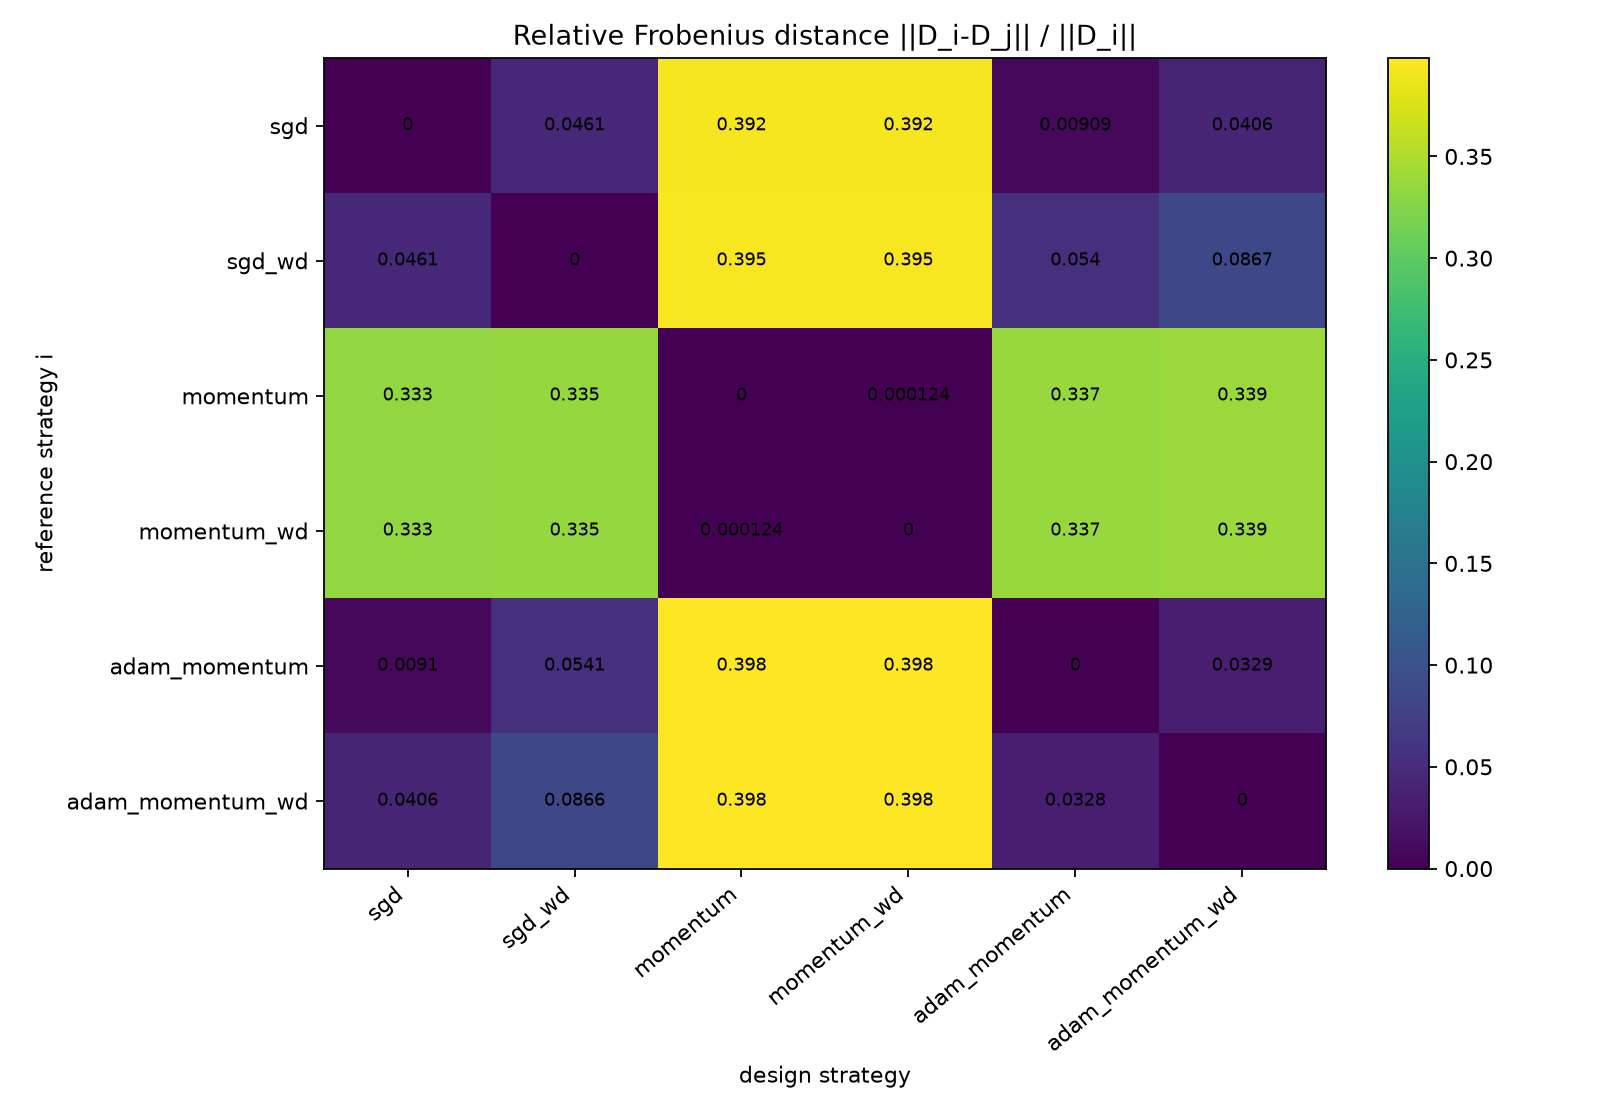

The table this chart was drawn from, first rows:
strategy, sgd, sgd_wd, momentum, momentum_wd, adam_momentum, adam_momentum_wd
sgd, 0.0, 0.04612, 0.3922, 0.3921, 0.009087, 0.04062
sgd_wd, 0.04614, 0.0, 0.3946, 0.3946, 0.05397, 0.08665
momentum, 0.3334, 0.3354, 0.0, 0.0001243, 0.3375, 0.3387
momentum_wd, 0.3334, 0.3353, 0.0001243, 0.0, 0.3375, 0.3387
adam_momentum, 0.009104, 0.05405, 0.3977, 0.3976, 0.0, 0.03286
adam_momentum_wd, 0.04061, 0.0866, 0.3983, 0.3983, 0.03279, 0.0
